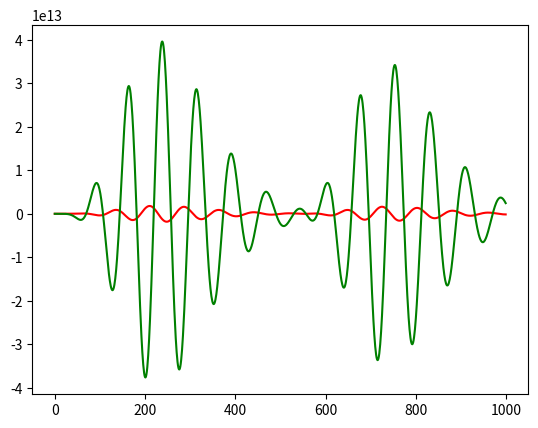

Generate this figure with matplotlib:
import matplotlib.pyplot as plt

L = 250
R = 10
C = 1

N = 10

#seems legit

def UinFunc(t):
    if (t > 100):
        return 12.5
    return 12

def IinFunc(t):
    if (t > 500):
        return 0.5
    return 1

def f(Uin, y, z):
    return ( Uin - R * y - z ) / L

def g(Iin, y, z):
    return ( y - Iin ) / C


y0 = [0] * (N+1)
z0 = [0] * (N+1)

y1 = [0] * (N+1)
z1 = [0] * (N+1)


y0[0] = IinFunc(0)
z0[0] = UinFunc(0)

y1


x0 = 0
X = 1000
h = 1


xArr = []
yArr = []
zArr = []

while (x0 < X):
    k1 = h * f(UinFunc(x0), y0[0], z0[0])
    q1 = h * g(IinFunc(x0), y0[0], z0[0])

    k2 = h * f(UinFunc(x0 + h/2), y0[0] + q1/2, z0[0] + k1/2)
    q2 = h * g(IinFunc(x0 + h/2), y0[0] + q1/2, z0[0] + k1/2)

    k3 = h * f(UinFunc(x0 + h/2), y0[0] + q2/2, z0[0] + k2/2)
    q3 = h * g(IinFunc(x0 + h/2), y0[0] + q2/2, z0[0] + k2/2)

    k4 = h * f(UinFunc(x0 + h), y0[0] + q3, z0[0] + k3)
    q4 = h * g(IinFunc(x0 + h), y0[0] + q3, z0[0] + k3)

    y1[0] = y0[0] + (k1 + 2*k2 + 2*k3 + k4)/6
    z1[0] = z0[0] + (q1 + 2*q2 + 2*q3 + q4)/6

    y0[0] = y1[0]
    z0[0] = z1[0]

    for i in range(N-1):
        k1 = h * f(y0[i], y0[i+1], z0[i+1])
        q1 = h * g(z0[i], y0[i+1], z0[i+1])

        k2 = h * f(y0[i] + h/2, y0[i+1] + q1/2, z0[i+1] + k1/2)
        q2 = h * g(z0[i] + h/2, y0[i+1] + q1/2, z0[i+1] + k1/2)

        k3 = h * f(y0[i] + h/2, y0[i+1] + q2/2, z0[i+1] + k2/2)
        q3 = h * g(z0[i] + h/2, y0[i+1] + q2/2, z0[i+1] + k2/2)

        k4 = h * f(y0[i] + h, y0[i+1] + q3, z0[i+1] + k3)
        q4 = h * g(z0[i] + h, y0[i+1] + q3, z0[i+1] + k3)

        y1[i+1] = y0[i+1] + (k1 + 2*k2 + 2*k3 + k4)/6
        z1[i+1] = z0[i+1] + (q1 + 2*q2 + 2*q3 + q4)/6

        y0[i+1] = y1[i+1]
        z0[i+1] = z1[i+1]


    xArr.append(x0)
    yArr.append(y0[N-1])
    zArr.append(z0[N-1])

    x0 += h


plt.plot(xArr, yArr, 'r')
plt.plot(xArr, zArr, 'g')
plt.show()
#
#
#
